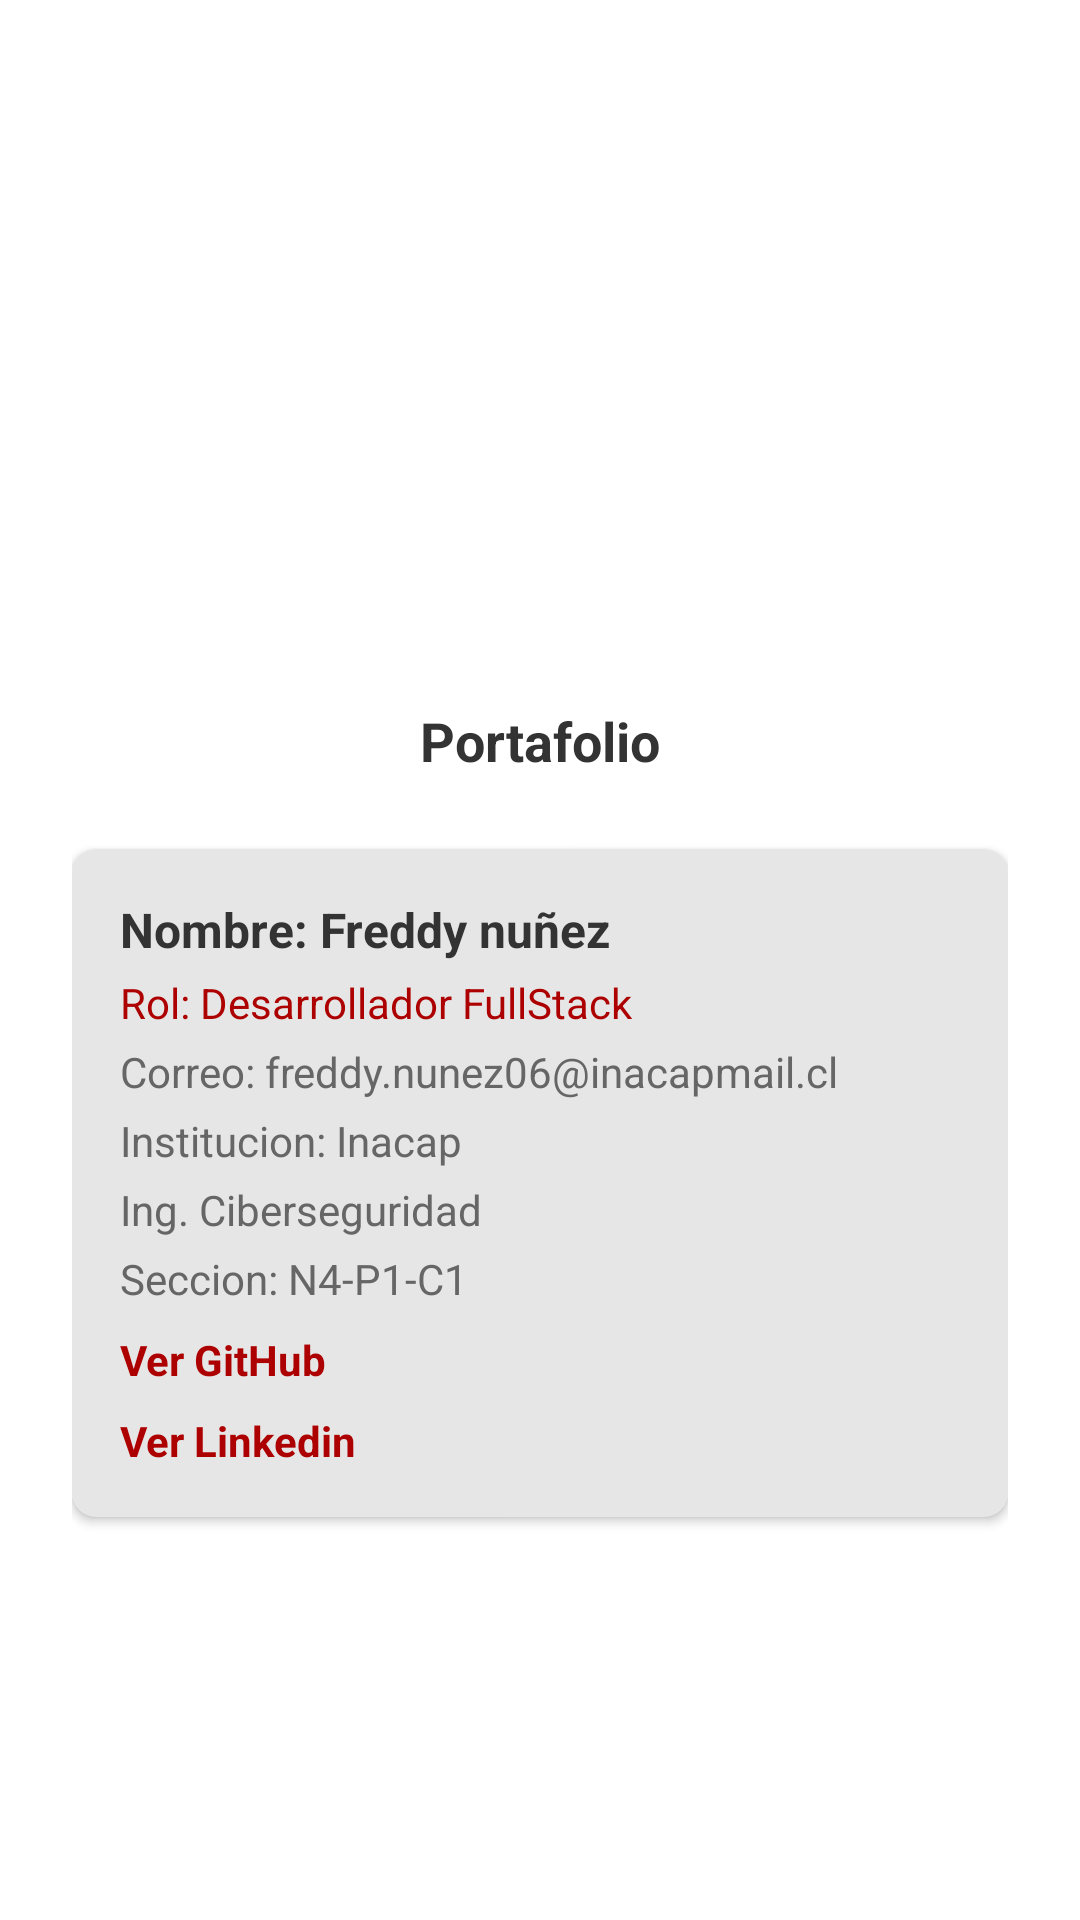

Write the Android layout XML for this screen, with the resource values it uses.
<!-- AndroidManifest.xml: activity theme Theme.AppCompat.Light.NoActionBar -->
<!-- res/layout/activity_portafolio.xml -->
<?xml version="1.0" encoding="utf-8"?>
<ScrollView xmlns:android="http://schemas.android.com/apk/res/android"
    xmlns:app="http://schemas.android.com/apk/res-auto"
    android:layout_width="match_parent"
    android:layout_height="match_parent"
    android:fillViewport="true"
    android:background="@color/bg_gris_0">

    <androidx.constraintlayout.widget.ConstraintLayout
        android:layout_width="match_parent"
        android:layout_height="wrap_content"
        android:padding="24dp">

        <LinearLayout
            android:layout_width="match_parent"
            android:layout_height="wrap_content"
            android:orientation="vertical"
            android:gravity="center_horizontal"
            app:layout_constraintBottom_toBottomOf="parent"
            app:layout_constraintTop_toTopOf="parent">

            <androidx.cardview.widget.CardView
                    android:layout_width="100dp"
                    android:layout_height="100dp"
                    android:layout_marginBottom="16dp"
                    app:cardCornerRadius="50dp"
                    app:cardElevation="0dp"
                    app:cardBackgroundColor="@android:color/transparent"

                    >

                <ImageView
                    android:layout_width="100dp"
                    android:layout_height="100dp"
                    android:src="@drawable/logo"
                    android:layout_marginBottom="16dp" />
a            </androidx.cardview.widget.CardView>

            <TextView
                android:layout_width="wrap_content"
                android:layout_height="wrap_content"
                android:text="Portafolio"
                android:textSize="18sp"
                android:textColor="@color/bg_gris_80"
                android:textStyle="bold"
                android:layout_marginBottom="24dp" />

            
            <androidx.cardview.widget.CardView
                android:layout_width="match_parent"
                android:layout_height="wrap_content"
                android:layout_marginBottom="16dp"
                app:cardCornerRadius="8dp"
                app:cardElevation="2dp"
                app:cardBackgroundColor="@color/bg_gris_10">

                <LinearLayout
                    android:layout_width="match_parent"
                    android:layout_height="wrap_content"
                    android:orientation="vertical"
                    android:padding="16dp">

                    <TextView
                        android:layout_width="wrap_content"
                        android:layout_height="wrap_content"
                        android:text="Nombre: Freddy nuñez"
                        android:textStyle="bold"
                        android:textSize="16sp"
                        android:textColor="@color/bg_gris_80" />

                    <TextView
                        android:layout_width="wrap_content"
                        android:layout_height="wrap_content"
                        android:text="Rol: Desarrollador FullStack"
                        android:textSize="14sp"
                        android:textColor="@color/bg_muni"
                        android:layout_marginTop="4dp" />

                    <TextView
                        android:layout_width="wrap_content"
                        android:layout_height="wrap_content"
                        android:text="Correo: freddy.nunez06@inacapmail.cl"
                        android:textSize="14sp"
                        android:textColor="@color/bg_gris_60"
                        android:layout_marginTop="4dp" />

                    <TextView
                        android:layout_width="wrap_content"
                        android:layout_height="wrap_content"
                        android:text="Institucion: Inacap"
                        android:textSize="14sp"
                        android:textColor="@color/bg_gris_60"
                        android:layout_marginTop="4dp" />

                    <TextView
                        android:layout_width="wrap_content"
                        android:layout_height="wrap_content"
                        android:text="Ing. Ciberseguridad"
                        android:textSize="14sp"
                        android:textColor="@color/bg_gris_60"
                        android:layout_marginTop="4dp" />
                    <TextView
                        android:layout_width="wrap_content"
                        android:layout_height="wrap_content"
                        android:text="Seccion: N4-P1-C1"
                        android:textSize="14sp"
                        android:textColor="@color/bg_gris_60"
                        android:layout_marginTop="4dp" />

                    <TextView
                        android:id="@+id/tvGithub"
                        android:layout_width="wrap_content"
                        android:layout_height="wrap_content"
                        android:text="Ver GitHub"
                        android:textColor="@color/bg_muni"
                        android:textStyle="bold"
                        android:textSize="14sp"
                        android:layout_marginTop="8dp" />

                    <TextView
                        android:id="@+id/tvLinkedin"
                        android:layout_width="wrap_content"
                        android:layout_height="wrap_content"
                        android:text="Ver Linkedin"
                        android:textColor="@color/bg_muni"
                        android:textStyle="bold"
                        android:textSize="14sp"
                        android:layout_marginTop="8dp" />


                </LinearLayout>
            </androidx.cardview.widget.CardView>

            <androidx.cardview.widget.CardView
                android:layout_width="match_parent"
                android:layout_height="wrap_content"
                app:cardCornerRadius="8dp"
                app:cardElevation="2dp"
                app:cardBackgroundColor="@color/bg_gris_10">


            </androidx.cardview.widget.CardView>

        </LinearLayout>
    </androidx.constraintlayout.widget.ConstraintLayout>
</ScrollView>
<!-- resources referenced by this layout -->
<resources>
  <color name="bg_gris_0">#ffffff</color>
  <color name="bg_gris_10">#e6e6e6</color>
  <color name="bg_gris_60">#666666</color>
  <color name="bg_gris_80">#333333</color>
  <color name="bg_muni">#AD0000</color>
</resources>
